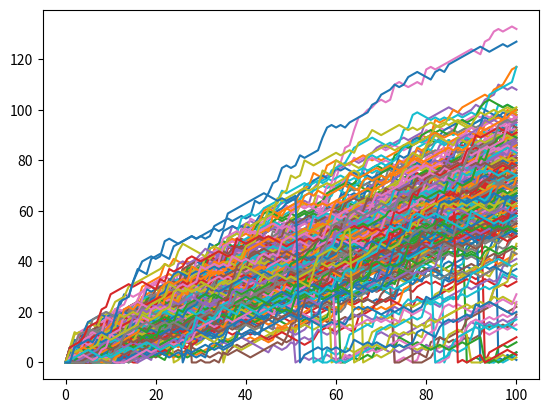

Write Python code to recreate this figure.
# excercise 1
# Import numpy and set seed
import numpy as np
np.random.seed(123)

# Use randint() to simulate a dice
coin= np.random.randint(1, 7)
print(coin)
# Use randint() again
coin= np.random.randint(1, 7)
print(coin)

# change seed
# Import numpy and set seed
import numpy as np
np.random.seed(124)

# Use randint() to simulate a dice
coin= np.random.randint(1, 7)
print(coin)
# Use randint() again
coin= np.random.randint(1, 7)
print(coin)

# exercise 2
# NumPy is imported, seed is set
np.random.seed(124)
# Starting step
step = 50

# Roll the dice
dice = np.random.randint(1,7)

# Finish the control construct
if dice <= 2 :
    step = step - 1
elif dice <=3 or dice <=5 :
    step = step + 1
else :
    step = step + np.random.randint(1,7)

# Print out dice and step
print(dice)
print(step)


# excersice 3
# NumPy is imported, seed is set

# Starting step
step = 50

# Roll the dice
dice = np.random.randint(1,7)

# Finish the control construct
if dice <= 2 :
    step = step - 1
elif dice <=3 or dice <=5 :
    step = step + 1
else :
    step = step + np.random.randint(1,7)

# Print out dice and step
print(dice)
print(step)

# plot random walk
# NumPy is imported, seed is set

# Initialization
random_walk = [0]

for x in range(100) :
    step = random_walk[-1]
    dice = np.random.randint(1,7)

    if dice <= 2:
        step = max(0, step - 1)
    elif dice <= 5:
        step = step + 1
    else:
        step = step + np.random.randint(1,7)

    random_walk.append(step)

# Import matplotlib.pyplot as plt
import matplotlib.pyplot as plt

# Plot random_walk
plt.plot(random_walk)

# Show the plot
plt.show()


# exercise 3 Simulate multiple walks

# NumPy is imported; seed is set

# Initialize all_walks (don't change this line)
all_walks = []

# Simulate random walk 10 times
for i in range(10) :

    # Code from before
    random_walk = [0]
    for x in range(100) :
        step = random_walk[-1]
        dice = np.random.randint(1,7)

        if dice <= 2:
            step = max(0, step - 1)
        elif dice <= 5:
            step = step + 1
        else:
            step = step + np.random.randint(1,7)
        random_walk.append(step)

    # Append random_walk to all_walks
    all_walks.append(random_walk)

# Print all_walks
print(all_walks)



# Implement clumsiness
# numpy and matplotlib imported, seed set

# Simulate random walk 250 times
all_walks = []
for i in range(250) :
    random_walk = [0]
    for x in range(100) :
        step = random_walk[-1]
        dice = np.random.randint(1,7)
        if dice <= 2:
            step = max(0, step - 1)
        elif dice <= 5:
            step = step + 1
        else:
            step = step + np.random.randint(1,7)

        # Implement clumsiness
        if np.random.rand() <= 0.001 :
            step = 0

        random_walk.append(step)
    all_walks.append(random_walk)

# Create and plot np_aw_t
np_aw_t = np.transpose(np.array(all_walks))
plt.plot(np_aw_t)
plt.show()


# ploting distributions

# numpy and matplotlib imported, seed set


